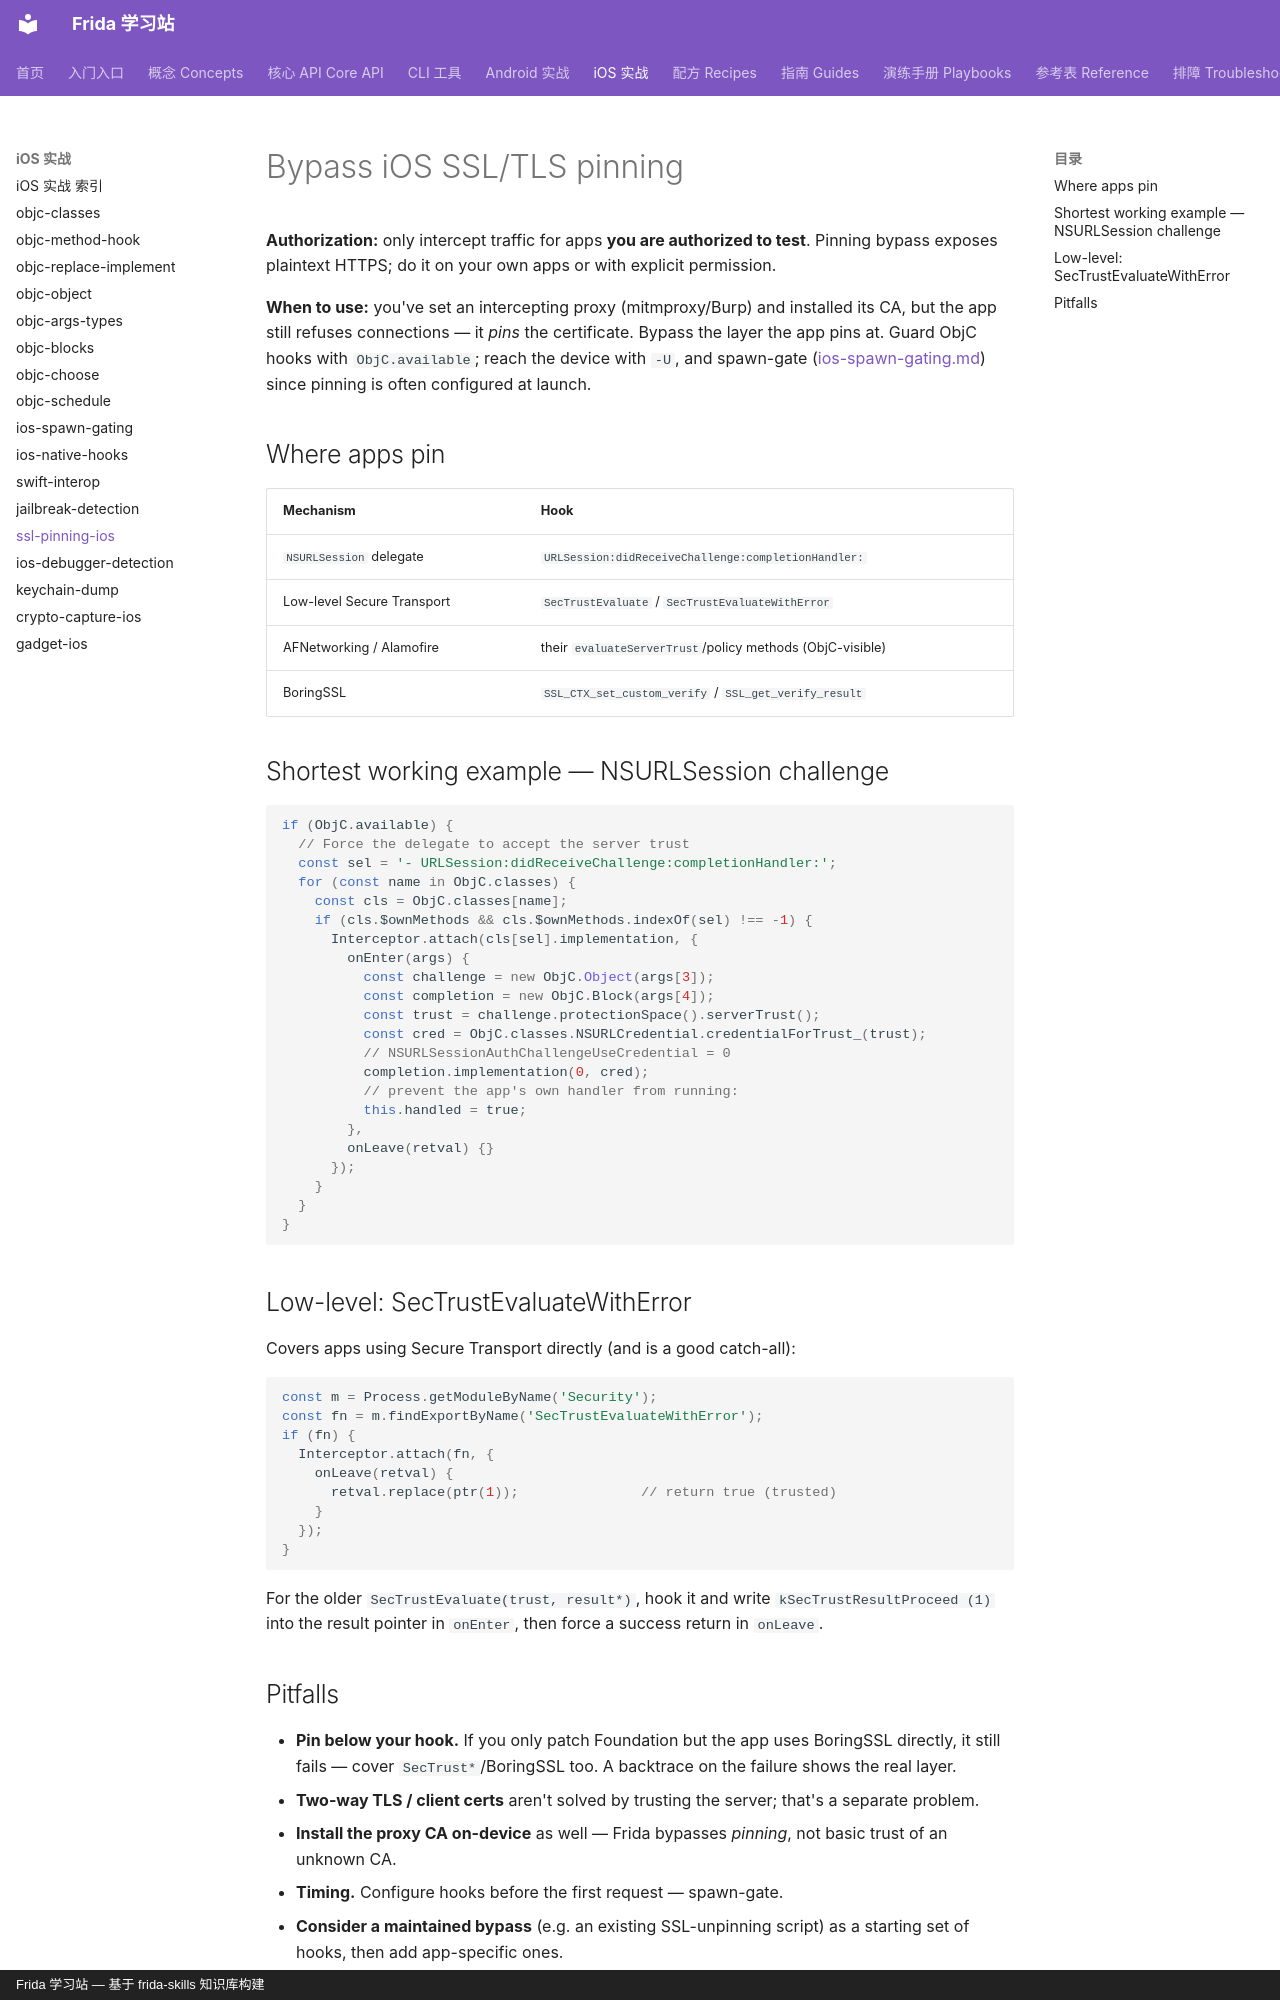

repository: android-security-engineer/frida-skills · page: references/ios/ssl-pinning-ios/index.html · generator: mkdocs · copyright: Frida 学习站 — 基于 frida-skills 知识库构建

---
name: ssl-pinning-ios
description: Bypassing iOS TLS certificate pinning with Frida — defeating NSURLSession delegate challenges, AFNetworking/Alamofire policies, and low-level SecTrustEvaluate to allow a proxy CA.
---

# Bypass iOS SSL/TLS pinning

**Authorization:** only intercept traffic for apps **you are authorized to test**.
Pinning bypass exposes plaintext HTTPS; do it on your own apps or with explicit
permission.

**When to use:** you've set an intercepting proxy (mitmproxy/Burp) and installed
its CA, but the app still refuses connections — it *pins* the certificate. Bypass
the layer the app pins at. Guard ObjC hooks with `ObjC.available`; reach the device
with `-U`, and spawn-gate ([ios-spawn-gating.md](ios-spawn-gating.md)) since pinning
is often configured at launch.

## Where apps pin

| Mechanism | Hook |
| --- | --- |
| `NSURLSession` delegate | `URLSession:didReceiveChallenge:completionHandler:` |
| Low-level Secure Transport | `SecTrustEvaluate` / `SecTrustEvaluateWithError` |
| AFNetworking / Alamofire | their `evaluateServerTrust`/policy methods (ObjC-visible) |
| BoringSSL | `SSL_CTX_set_custom_verify` / `SSL_get_verify_result` |

## Shortest working example — NSURLSession challenge

```js
if (ObjC.available) {
  // Force the delegate to accept the server trust
  const sel = '- URLSession:didReceiveChallenge:completionHandler:';
  for (const name in ObjC.classes) {
    const cls = ObjC.classes[name];
    if (cls.$ownMethods && cls.$ownMethods.indexOf(sel) !== -1) {
      Interceptor.attach(cls[sel].implementation, {
        onEnter(args) {
          const challenge = new ObjC.Object(args[3]);
          const completion = new ObjC.Block(args[4]);
          const trust = challenge.protectionSpace().serverTrust();
          const cred = ObjC.classes.NSURLCredential.credentialForTrust_(trust);
          // NSURLSessionAuthChallengeUseCredential = 0
          completion.implementation(0, cred);
          // prevent the app's own handler from running:
          this.handled = true;
        },
        onLeave(retval) {}
      });
    }
  }
}
```

## Low-level: SecTrustEvaluateWithError

Covers apps using Secure Transport directly (and is a good catch-all):

```js
const m = Process.getModuleByName('Security');
const fn = m.findExportByName('SecTrustEvaluateWithError');
if (fn) {
  Interceptor.attach(fn, {
    onLeave(retval) {
      retval.replace(ptr(1));               // return true (trusted)
    }
  });
}
```

For the older `SecTrustEvaluate(trust, result*)`, hook it and write
`kSecTrustResultProceed (1)` into the result pointer in `onEnter`, then force a
success return in `onLeave`.
